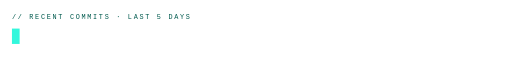
t = 0.00 s
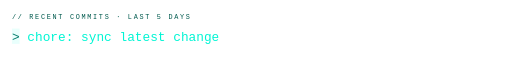
t = 1.63 s
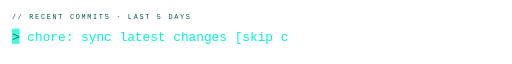
t = 3.37 s
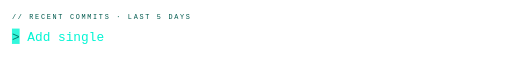
t = 5.02 s
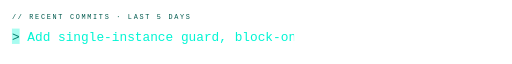
t = 6.53 s
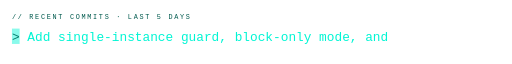
t = 8.48 s

The animated SVG that drew these frames (rendered in a browser with its animation timeline set to each time). Animation: 7 SMIL elements (animate=7); frames cover the first 8.47 s, repeats indefinitely.

<svg width="600" height="56" viewBox="0 0 600 56" xmlns="http://www.w3.org/2000/svg">
  <text x="14" y="13" font-family="'DM Mono',monospace" font-size="8" fill="#005a4e" letter-spacing="2">// RECENT COMMITS · LAST 5 DAYS</text>
  <rect x="14" y="24" width="9" height="18" fill="#00f5d4" opacity="0.8">
    <animate attributeName="opacity" values="0.8;0.8;0;0" dur="1s" repeatCount="indefinite"/>
  </rect>
  
    <clipPath id="clip0"><rect x="14" y="20" height="26" width="0">
      <animate attributeName="width"
        values="0;0;323.2;323.2;0;0"
        keyTimes="0;0.000;0.075;0.130;0.147;1"
        dur="29.0s" repeatCount="indefinite" calcMode="linear"/>
    </rect></clipPath>
    <g clip-path="url(#clip0)">
      <text x="14" y="38" font-family="'DM Mono',monospace" font-size="15" fill="#00f5d4"><tspan fill="#007a6a">&gt; </tspan>chore: sync latest changes [skip ci]</text>
    </g>
    <clipPath id="clip1"><rect x="14" y="20" height="26" width="0">
      <animate attributeName="width"
        values="0;0;440.8;440.8;0;0"
        keyTimes="0;0.147;0.251;0.306;0.323;1"
        dur="29.0s" repeatCount="indefinite" calcMode="linear"/>
    </rect></clipPath>
    <g clip-path="url(#clip1)">
      <text x="14" y="38" font-family="'DM Mono',monospace" font-size="15" fill="#00f5d4"><tspan fill="#007a6a">&gt; </tspan>Add single-instance guard, block-only mode, and...</text>
    </g>
    <clipPath id="clip2"><rect x="14" y="20" height="26" width="0">
      <animate attributeName="width"
        values="0;0;440.8;440.8;0;0"
        keyTimes="0;0.323;0.427;0.482;0.499;1"
        dur="29.0s" repeatCount="indefinite" calcMode="linear"/>
    </rect></clipPath>
    <g clip-path="url(#clip2)">
      <text x="14" y="38" font-family="'DM Mono',monospace" font-size="15" fill="#00f5d4"><tspan fill="#007a6a">&gt; </tspan>feat: add diagnostic script for M2_FENCE troubl...</text>
    </g>
    <clipPath id="clip3"><rect x="14" y="20" height="26" width="0">
      <animate attributeName="width"
        values="0;0;390.40000000000003;390.40000000000003;0;0"
        keyTimes="0;0.499;0.590;0.645;0.663;1"
        dur="29.0s" repeatCount="indefinite" calcMode="linear"/>
    </rect></clipPath>
    <g clip-path="url(#clip3)">
      <text x="14" y="38" font-family="'DM Mono',monospace" font-size="15" fill="#00f5d4"><tspan fill="#007a6a">&gt; </tspan>Fix install_task reliability across machines</text>
    </g>
    <clipPath id="clip4"><rect x="14" y="20" height="26" width="0">
      <animate attributeName="width"
        values="0;0;432.40000000000003;432.40000000000003;0;0"
        keyTimes="0;0.663;0.764;0.819;0.836;1"
        dur="29.0s" repeatCount="indefinite" calcMode="linear"/>
    </rect></clipPath>
    <g clip-path="url(#clip4)">
      <text x="14" y="38" font-family="'DM Mono',monospace" font-size="15" fill="#00f5d4"><tspan fill="#007a6a">&gt; </tspan>update: add new domains and keywords to blocklist</text>
    </g>
    <clipPath id="clip5"><rect x="14" y="20" height="26" width="0">
      <animate attributeName="width"
        values="0;0;390.40000000000003;390.40000000000003;0;0"
        keyTimes="0;0.836;0.928;0.983;1.000;1"
        dur="29.0s" repeatCount="indefinite" calcMode="linear"/>
    </rect></clipPath>
    <g clip-path="url(#clip5)">
      <text x="14" y="38" font-family="'DM Mono',monospace" font-size="15" fill="#00f5d4"><tspan fill="#007a6a">&gt; </tspan>fix: correct keyword formatting in blocklist</text>
    </g>
</svg>
